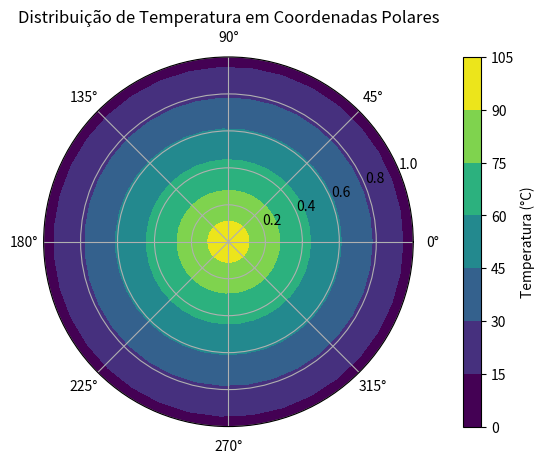

Python code for this plot:
import numpy as np
import matplotlib.pyplot as plt
from matplotlib.colors import Normalize

# TESTE DO CÓDIGO
Nr = 10
Nt = 36

# Exemplo de dados de temperatura (Nr pontos de raio, Nt pontos de ângulo)
raios = np.linspace(0, 1, Nr)
theta = np.linspace(0, 2 * np.pi, Nt)
temperaturas = np.outer(np.linspace(100, 10, Nr), np.ones(Nt))

# Criar o grid em coordenadas polares
Theta, Raios = np.meshgrid(theta, raios)

# Criar o mapa de calor
fig, ax = plt.subplots(subplot_kw={'projection': 'polar'})
c = ax.contourf(Theta, Raios, temperaturas, cmap='viridis', norm=Normalize(vmin=temperaturas.min(), vmax=temperaturas.max()))

# Adicionar a barra de cores (legenda)
cb = fig.colorbar(c, ax=ax, orientation='vertical', pad=0.1)
cb.set_label('Temperatura (°C)')

# Configurações do gráfico
ax.set_title('Distribuição de Temperatura em Coordenadas Polares')
plt.show()